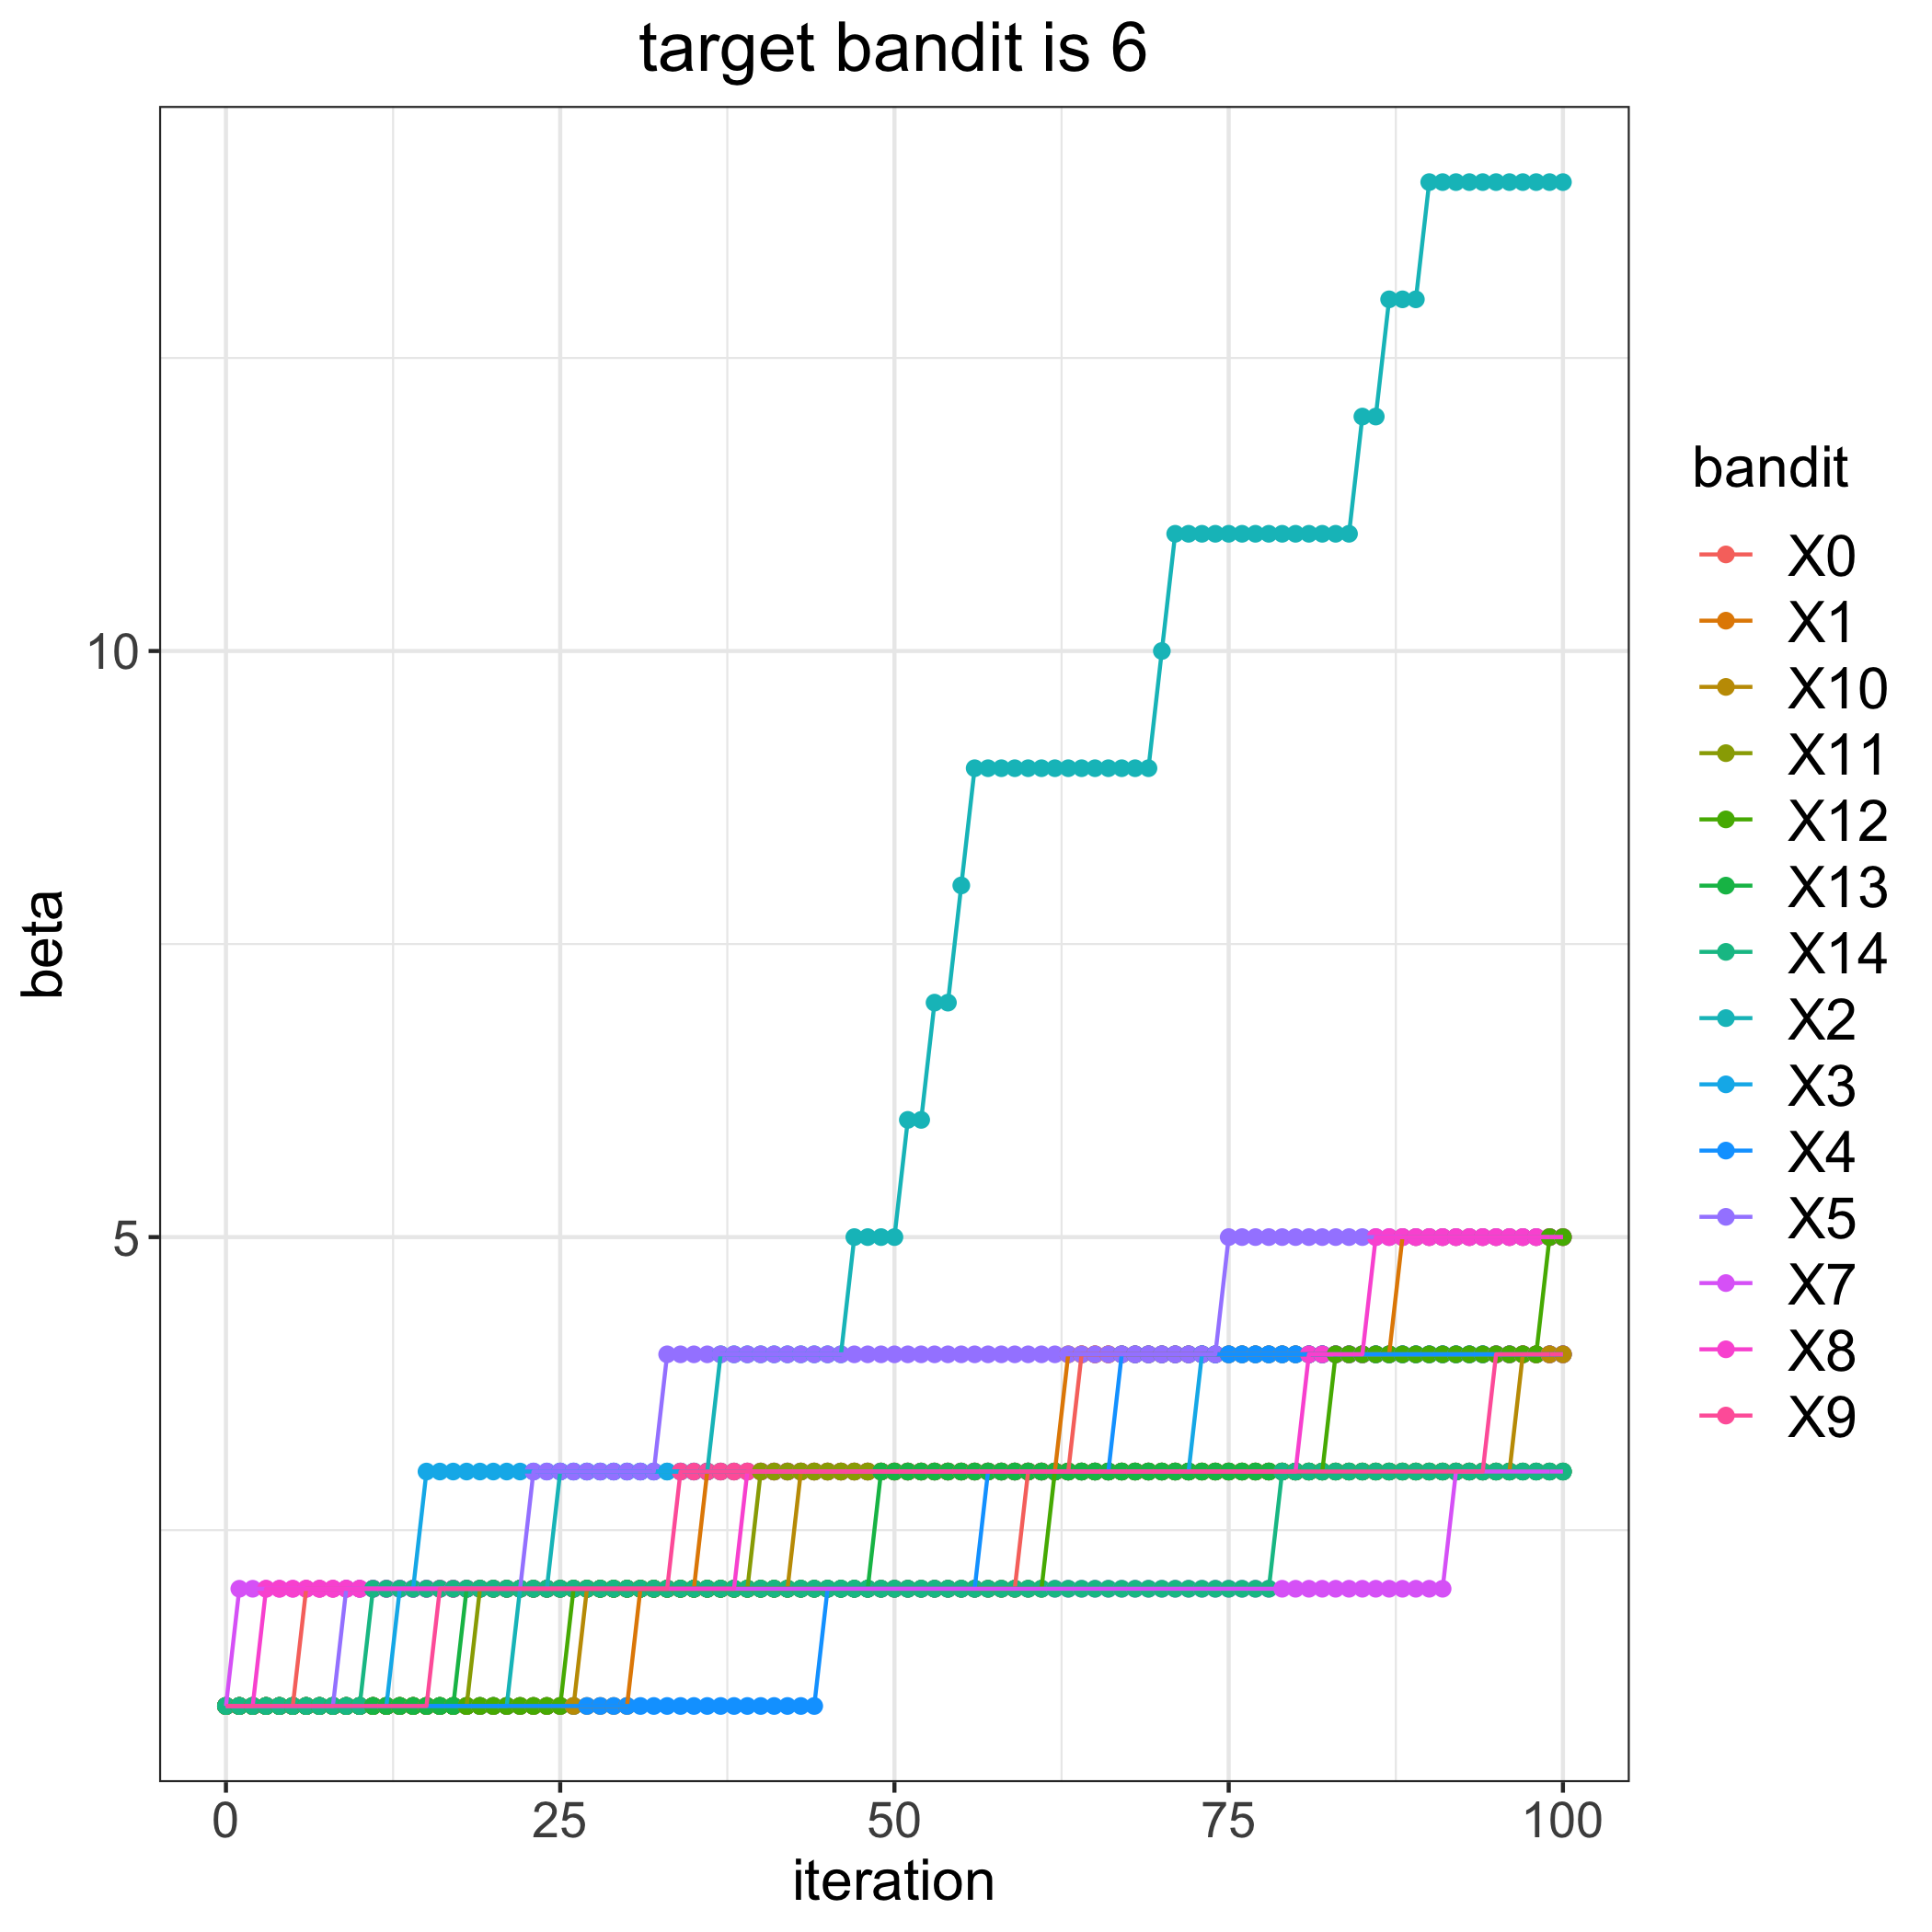

The table this chart was drawn from, first rows:
, 0, 1, 2, 3, 4, 5, 7, 8, 9, 10, 11, 12, 13, 14
0, 1, 1, 1, 1, 1, 1, 1, 1, 1, 1, 1, 1, 1, 1
1, 1, 1, 1, 1, 1, 1, 2, 1, 1, 1, 1, 1, 1, 1
2, 1, 1, 1, 1, 1, 1, 2, 1, 1, 1, 1, 1, 1, 1
3, 1, 1, 1, 1, 1, 1, 2, 2, 1, 1, 1, 1, 1, 1
4, 1, 1, 1, 1, 1, 1, 2, 2, 1, 1, 1, 1, 1, 1
5, 1, 1, 1, 1, 1, 1, 2, 2, 1, 1, 1, 1, 1, 1
6, 2, 1, 1, 1, 1, 1, 2, 2, 1, 1, 1, 1, 1, 1
7, 2, 1, 1, 1, 1, 1, 2, 2, 1, 1, 1, 1, 1, 1
8, 2, 1, 1, 1, 1, 1, 2, 2, 1, 1, 1, 1, 1, 1
9, 2, 1, 1, 1, 1, 2, 2, 2, 1, 1, 1, 1, 1, 1
10, 2, 1, 1, 1, 1, 2, 2, 2, 1, 1, 1, 1, 1, 1
11, 2, 1, 1, 1, 1, 2, 2, 2, 1, 1, 1, 1, 1, 2
12, 2, 1, 1, 1, 1, 2, 2, 2, 1, 1, 1, 1, 1, 2
13, 2, 1, 1, 2, 1, 2, 2, 2, 1, 1, 1, 1, 1, 2
14, 2, 1, 1, 2, 1, 2, 2, 2, 1, 1, 1, 1, 1, 2
15, 2, 1, 1, 3, 1, 2, 2, 2, 1, 1, 1, 1, 1, 2
16, 2, 1, 1, 3, 1, 2, 2, 2, 2, 1, 1, 1, 1, 2
17, 2, 1, 1, 3, 1, 2, 2, 2, 2, 1, 1, 1, 1, 2
18, 2, 1, 1, 3, 1, 2, 2, 2, 2, 1, 1, 1, 2, 2
19, 2, 1, 1, 3, 1, 2, 2, 2, 2, 1, 2, 1, 2, 2
20, 2, 1, 1, 3, 1, 2, 2, 2, 2, 1, 2, 1, 2, 2
21, 2, 1, 1, 3, 1, 2, 2, 2, 2, 1, 2, 1, 2, 2
22, 2, 1, 2, 3, 1, 2, 2, 2, 2, 1, 2, 1, 2, 2
23, 2, 1, 2, 3, 1, 3, 2, 2, 2, 1, 2, 1, 2, 2
24, 2, 1, 2, 3, 1, 3, 2, 2, 2, 1, 2, 1, 2, 2
25, 2, 1, 3, 3, 1, 3, 2, 2, 2, 1, 2, 1, 2, 2
26, 2, 1, 3, 3, 1, 3, 2, 2, 2, 1, 2, 2, 2, 2
27, 2, 1, 3, 3, 1, 3, 2, 2, 2, 2, 2, 2, 2, 2
28, 2, 1, 3, 3, 1, 3, 2, 2, 2, 2, 2, 2, 2, 2
29, 2, 1, 3, 3, 1, 3, 2, 2, 2, 2, 2, 2, 2, 2
30, 2, 1, 3, 3, 1, 3, 2, 2, 2, 2, 2, 2, 2, 2
31, 2, 2, 3, 3, 1, 3, 2, 2, 2, 2, 2, 2, 2, 2
32, 2, 2, 3, 3, 1, 3, 2, 2, 2, 2, 2, 2, 2, 2
33, 2, 2, 3, 3, 1, 4, 2, 2, 2, 2, 2, 2, 2, 2
34, 2, 2, 3, 3, 1, 4, 2, 2, 3, 2, 2, 2, 2, 2
35, 2, 2, 3, 3, 1, 4, 2, 2, 3, 2, 2, 2, 2, 2
36, 2, 3, 3, 3, 1, 4, 2, 2, 3, 2, 2, 2, 2, 2
37, 2, 3, 4, 3, 1, 4, 2, 2, 3, 2, 2, 2, 2, 2
38, 2, 3, 4, 3, 1, 4, 2, 2, 3, 2, 2, 2, 2, 2
39, 2, 3, 4, 3, 1, 4, 2, 3, 3, 2, 2, 2, 2, 2
40, 2, 3, 4, 3, 1, 4, 2, 3, 3, 2, 3, 2, 2, 2
41, 2, 3, 4, 3, 1, 4, 2, 3, 3, 2, 3, 2, 2, 2
42, 2, 3, 4, 3, 1, 4, 2, 3, 3, 2, 3, 2, 2, 2
43, 2, 3, 4, 3, 1, 4, 2, 3, 3, 3, 3, 2, 2, 2
44, 2, 3, 4, 3, 1, 4, 2, 3, 3, 3, 3, 2, 2, 2
45, 2, 3, 4, 3, 2, 4, 2, 3, 3, 3, 3, 2, 2, 2
46, 2, 3, 4, 3, 2, 4, 2, 3, 3, 3, 3, 2, 2, 2
47, 2, 3, 5, 3, 2, 4, 2, 3, 3, 3, 3, 2, 2, 2
48, 2, 3, 5, 3, 2, 4, 2, 3, 3, 3, 3, 2, 2, 2
49, 2, 3, 5, 3, 2, 4, 2, 3, 3, 3, 3, 2, 3, 2
50, 2, 3, 5, 3, 2, 4, 2, 3, 3, 3, 3, 2, 3, 2
51, 2, 3, 6, 3, 2, 4, 2, 3, 3, 3, 3, 2, 3, 2
52, 2, 3, 6, 3, 2, 4, 2, 3, 3, 3, 3, 2, 3, 2
53, 2, 3, 7, 3, 2, 4, 2, 3, 3, 3, 3, 2, 3, 2
54, 2, 3, 7, 3, 2, 4, 2, 3, 3, 3, 3, 2, 3, 2
55, 2, 3, 8, 3, 2, 4, 2, 3, 3, 3, 3, 2, 3, 2
56, 2, 3, 9, 3, 2, 4, 2, 3, 3, 3, 3, 2, 3, 2
57, 2, 3, 9, 3, 3, 4, 2, 3, 3, 3, 3, 2, 3, 2
58, 2, 3, 9, 3, 3, 4, 2, 3, 3, 3, 3, 2, 3, 2
59, 2, 3, 9, 3, 3, 4, 2, 3, 3, 3, 3, 2, 3, 2
... 41 more rows
